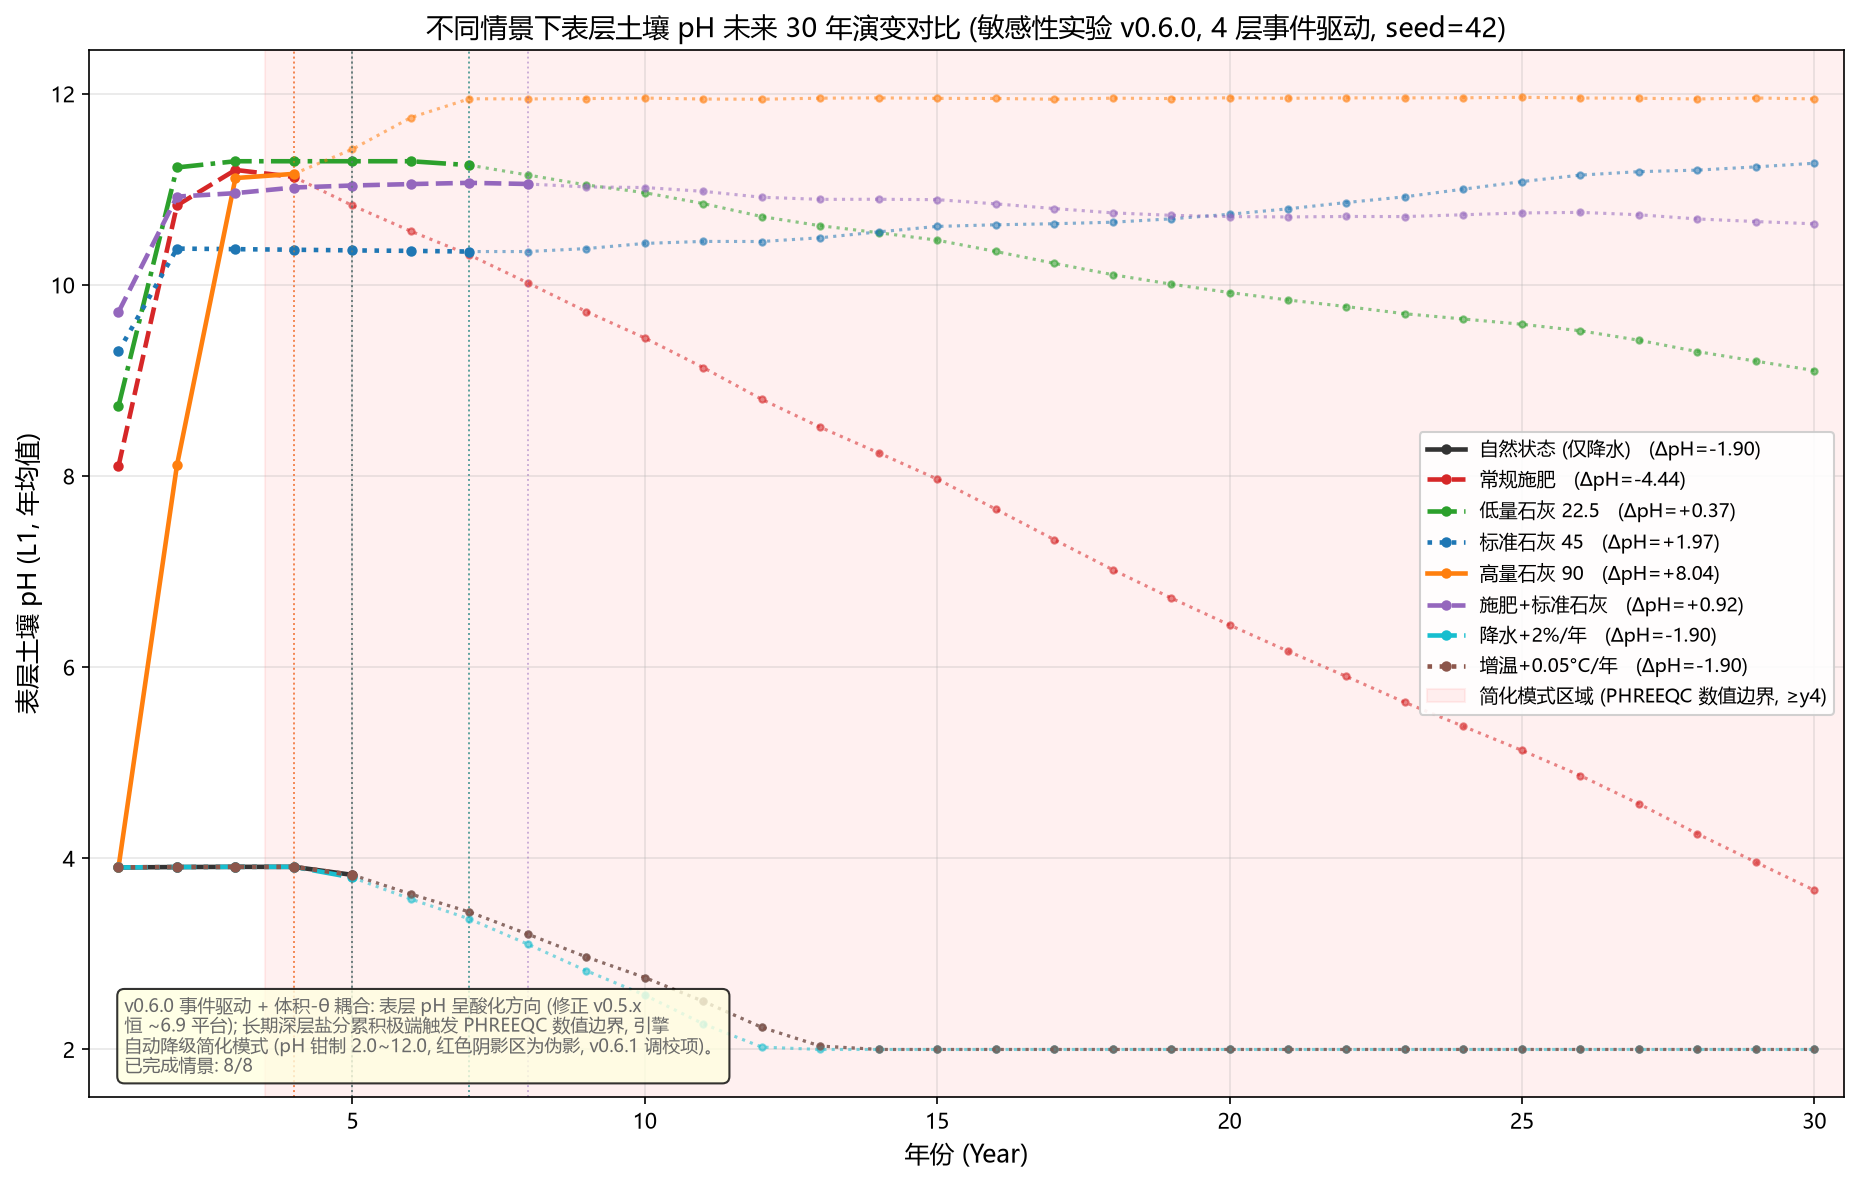

Source data for this figure (header and first rows):
scenario, label, year, L1_pH_mean, L1_pH_dec, phreeqc_ok
natural, 自然状态 (仅降水), 1, 3.905, 3.907, 1
natural, 自然状态 (仅降水), 2, 3.909, 3.910, 1
natural, 自然状态 (仅降水), 3, 3.911, 3.911, 1
natural, 自然状态 (仅降水), 4, 3.911, 3.911, 1
natural, 自然状态 (仅降水), 5, 3.827, 3.729, 0
natural, 自然状态 (仅降水), 6, 3.626, 3.541, 0
natural, 自然状态 (仅降水), 7, 3.439, 3.345, 0
natural, 自然状态 (仅降水), 8, 3.207, 3.085, 0
natural, 自然状态 (仅降水), 9, 2.968, 2.874, 0
natural, 自然状态 (仅降水), 10, 2.753, 2.653, 0
natural, 自然状态 (仅降水), 11, 2.504, 2.373, 0
natural, 自然状态 (仅降水), 12, 2.232, 2.112, 0
natural, 自然状态 (仅降水), 13, 2.036, 2.000, 0
natural, 自然状态 (仅降水), 14, 2.000, 2.000, 0
natural, 自然状态 (仅降水), 15, 2.000, 2.000, 0
natural, 自然状态 (仅降水), 16, 2.000, 2.000, 0
natural, 自然状态 (仅降水), 17, 2.000, 2.000, 0
natural, 自然状态 (仅降水), 18, 2.000, 2.000, 0
natural, 自然状态 (仅降水), 19, 2.000, 2.000, 0
natural, 自然状态 (仅降水), 20, 2.000, 2.000, 0
natural, 自然状态 (仅降水), 21, 2.000, 2.000, 0
natural, 自然状态 (仅降水), 22, 2.000, 2.000, 0
natural, 自然状态 (仅降水), 23, 2.000, 2.000, 0
natural, 自然状态 (仅降水), 24, 2.000, 2.000, 0
natural, 自然状态 (仅降水), 25, 2.000, 2.000, 0
natural, 自然状态 (仅降水), 26, 2.000, 2.000, 0
natural, 自然状态 (仅降水), 27, 2.000, 2.000, 0
natural, 自然状态 (仅降水), 28, 2.000, 2.000, 0
natural, 自然状态 (仅降水), 29, 2.000, 2.000, 0
natural, 自然状态 (仅降水), 30, 2.000, 2.000, 0
fertilizer, 常规施肥, 1, 8.104, 10.28, 1
fertilizer, 常规施肥, 2, 10.83, 11.1, 1
fertilizer, 常规施肥, 3, 11.2, 11.23, 1
fertilizer, 常规施肥, 4, 11.13, 10.99, 0
fertilizer, 常规施肥, 5, 10.83, 10.7, 0
fertilizer, 常规施肥, 6, 10.56, 10.45, 0
fertilizer, 常规施肥, 7, 10.31, 10.2, 0
fertilizer, 常规施肥, 8, 10.02, 9.875, 0
fertilizer, 常规施肥, 9, 9.722, 9.602, 0
fertilizer, 常规施肥, 10, 9.446, 9.321, 0
fertilizer, 常规施肥, 11, 9.136, 8.980, 0
fertilizer, 常规施肥, 12, 8.804, 8.658, 0
fertilizer, 常规施肥, 13, 8.512, 8.380, 0
fertilizer, 常规施肥, 14, 8.243, 8.118, 0
fertilizer, 常规施肥, 15, 7.969, 7.832, 0
fertilizer, 常规施肥, 16, 7.655, 7.523, 0
fertilizer, 常规施肥, 17, 7.336, 7.174, 0
fertilizer, 常规施肥, 18, 7.021, 6.896, 0
fertilizer, 常规施肥, 19, 6.725, 6.582, 0
fertilizer, 常规施肥, 20, 6.442, 6.326, 0
fertilizer, 常规施肥, 21, 6.168, 6.043, 0
fertilizer, 常规施肥, 22, 5.903, 5.779, 0
fertilizer, 常规施肥, 23, 5.632, 5.524, 0
fertilizer, 常规施肥, 24, 5.381, 5.266, 0
fertilizer, 常规施肥, 25, 5.130, 5.018, 0
fertilizer, 常规施肥, 26, 4.866, 4.741, 0
fertilizer, 常规施肥, 27, 4.571, 4.435, 0
fertilizer, 常规施肥, 28, 4.257, 4.112, 0
fertilizer, 常规施肥, 29, 3.960, 3.840, 0
fertilizer, 常规施肥, 30, 3.666, 3.514, 0
... 180 more rows
